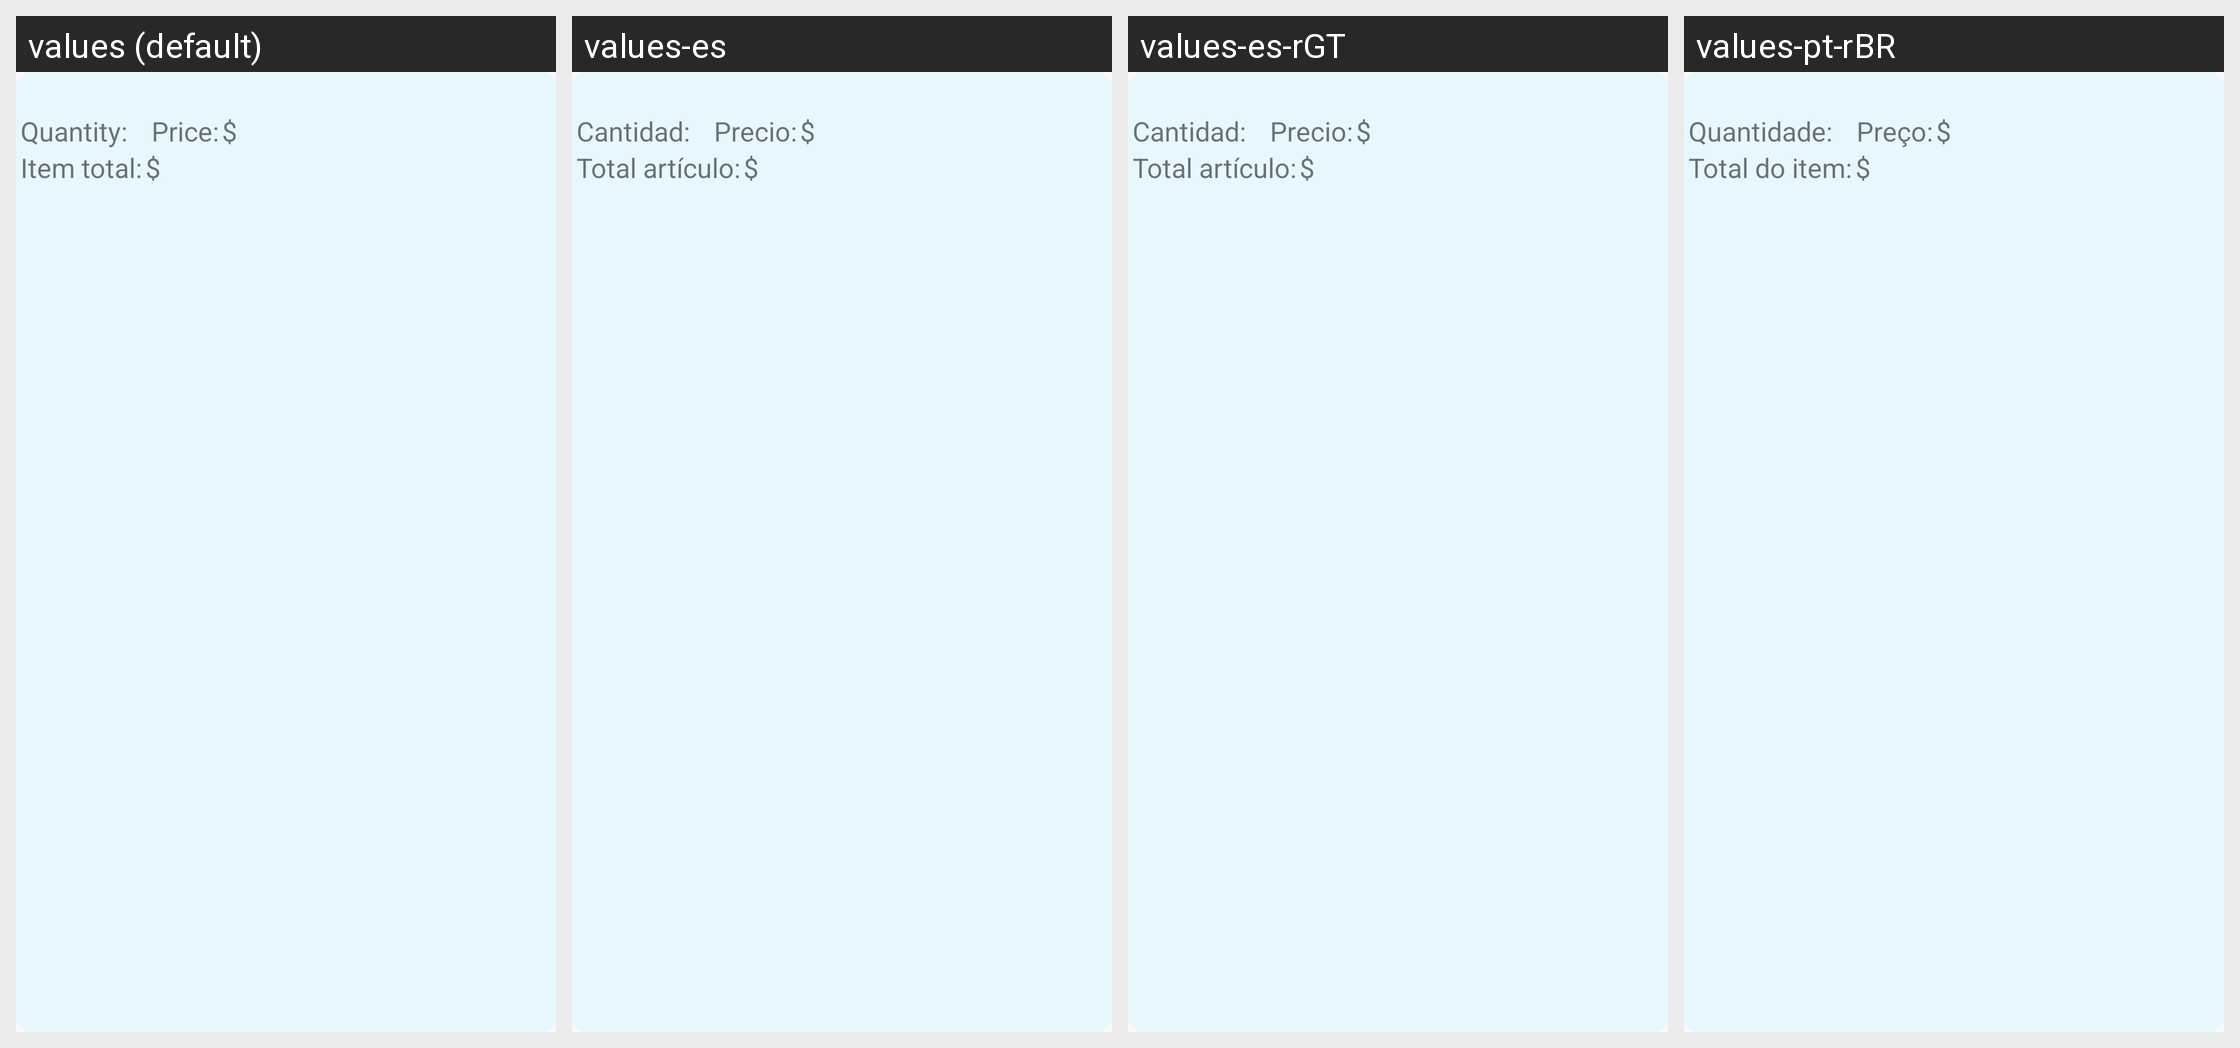

The same Android screen rendered under several of its app's locales, left to right. List the strings drawn on it with the default value and each locale's translation.
Android screen res/layout/recyclerview_item.xml rendered under 4 locales, left to right: values (default), values-es, values-es-rGT, values-pt-rBR. Device: Nexus 5 (rendered at 1080×1920; each locale shown at half size, 540×960, under a caption strip naming it); theme AppTheme.
Strings drawn on this screen, with the default value and each locale's value (text and hints the layout hard-codes, and strings that could not be matched under every locale, appear in the picture but are not listed):

rv_item_quantity
  values: Quantity:
  values-es: Cantidad:
  values-es-rGT: Cantidad:
  values-pt-rBR: Quantidade:

rv_item_price
  values: Price:
  values-es: Precio:
  values-es-rGT: Precio:
  values-pt-rBR: Preço:

rv_item_item_total
  values: Item total:
  values-es: Total artículo:
  values-es-rGT: Total artículo:
  values-pt-rBR: Total do item:
